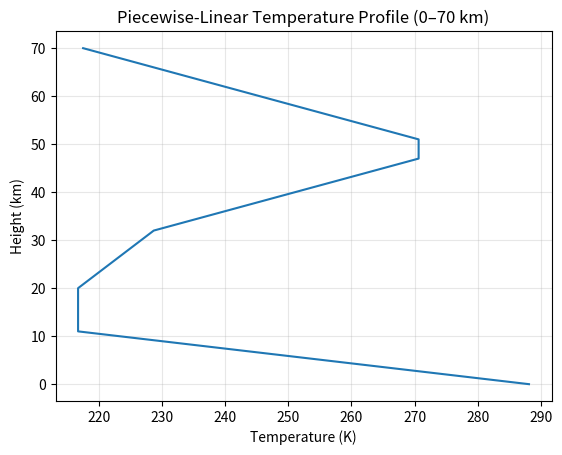
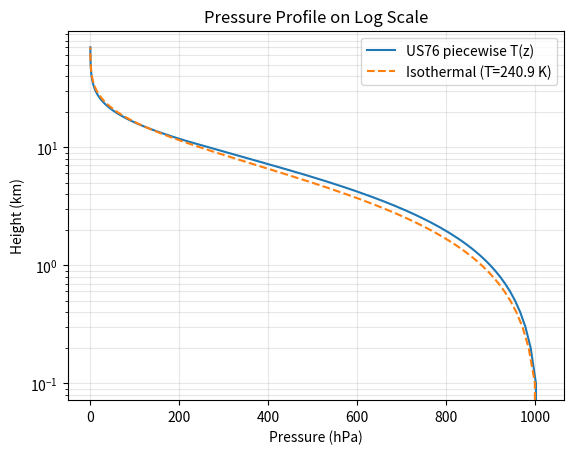

Generate these figures, in order, with matplotlib:
import numpy as np
import matplotlib.pyplot as plt

class Atmosphere:
    # physical constants (SI)
    g = 9.80665            # m s^-2
    R_d = 287.05           # J kg^-1 K^-1 (dry air)
    p0 = 1013.25 * 100     # Pa

    # (z0_km, z1_km, lapse[K/km], T_base[K at z0])
    layers = [
        (0, 11,  -6.5, 288.15),  # 0-11 km
        (11, 20,  0.0,  216.65), # 11-20
        (20, 32,  1.0,  216.65), # 20-32
        (32, 47,  2.8,  228.65), # 32-47
        (47, 51,  0.0,  270.65), # 47-51
        (51, 71, -2.8,  270.65), # 51-71
    ]

    @staticmethod
    def T_of_z(z_m):
        """Temperature at height z (meters), piecewise-linear in layers."""
        z_km = z_m / 1000.0
        for z0, z1, lapse, T0 in Atmosphere.layers:
            if z0 <= z_km < z1:
                return T0 + lapse * (z_km - z0)
        # clamp to top layer end (70–71 km spec uses 71)
        z0, z1, lapse, T0 = Atmosphere.layers[-1]
        return T0 + lapse * (min(z_km, z1) - z0)

    @staticmethod
    def integrate_pressure(z_top_m=70000, dz=100.0):
        """Return arrays z, T(z), p(z) from 0 to z_top_m."""
        z = np.arange(0.0, z_top_m + dz, dz)
        T = np.array([Atmosphere.T_of_z(zi) for zi in z])
        p = np.empty_like(z)
        p[0] = Atmosphere.p0
        # hydrostatic + ideal gas (forward exponential step)
        factor = -Atmosphere.g * dz / Atmosphere.R_d
        for i in range(1, len(z)):
            p[i] = p[i-1] * np.exp(factor / T[i])
        return z, T, p

    @staticmethod
    def isothermal_pressure(z, T_iso):
        """Isothermal pressure profile for comparison."""
        return Atmosphere.p0 * np.exp(-Atmosphere.g * z / (Atmosphere.R_d * T_iso))


if __name__ == "__main__":
    # compute profiles
    z, T, p = Atmosphere.integrate_pressure(z_top_m=70000, dz=100.0)
    T_mean = T.mean()  # mean over 0–70 km for the comparison
    p_iso = Atmosphere.isothermal_pressure(z, T_mean)

    km = z / 1000.0
    plt.figure()
    plt.plot(T, km)
    plt.xlabel("Temperature (K)")
    plt.ylabel("Height (km)")
    plt.title("Piecewise-Linear Temperature Profile (0–70 km)")
    plt.grid(True, alpha=0.3)

    plt.figure()
    plt.semilogy(p/100.0, km, label="US76 piecewise T(z)")
    plt.semilogy(p_iso/100.0, km, "--", label=f"Isothermal (T̄={T_mean:.1f} K)")
    plt.xlabel("Pressure (hPa)")
    plt.ylabel("Height (km)")
    plt.title("Pressure Profile on Log Scale")
    plt.legend()
    plt.grid(True, which="both", alpha=0.3)
    plt.show()


        